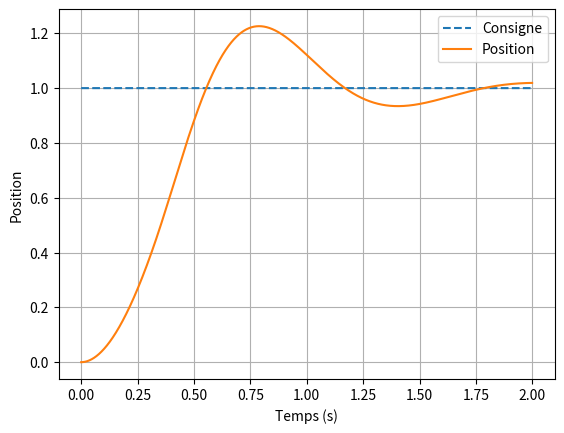
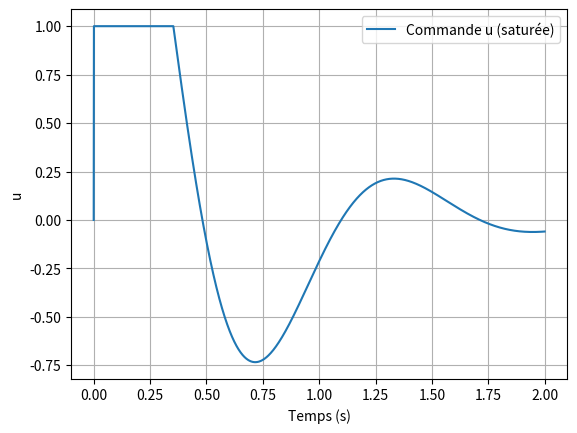

Source code (Python) for these figures, in order:
# pid_sim.py
import numpy as np
import matplotlib.pyplot as plt

# ===== Réglages PID & simu =====
Kp = 3.0
Ki = 0.0
Kd = 0.2
fc = 150.0          # Hz, coupure filtre dérivé (EMA)
Ts = 0.001          # s, période (1 kHz)
Tsim = 2.0          # s, durée de la simulation
setpoint = 1.0      # cible (position normalisée 0..1)
u_max = 1.0         # saturation commande

# ===== Modèle simple moteur+fader (2e ordre) =====
# x'' = -(b/J) * x' + (K/J) * u
J = 1.0    # inertie
b = 2.0    # frottement
Kmot = 10.0

N = int(Tsim / Ts)
t = np.arange(N) * Ts
x = np.zeros(N)       # position
v = np.zeros(N)       # vitesse
u_hist = np.zeros(N)  # commande appliquée

# ===== PID discret avec dérivée sur la mesure (filtrée) =====
fs = 1.0 / Ts
alpha = (2*np.pi*fc) / (2*np.pi*fc + fs)  # EMA
integral = 0.0
e_prev = 0.0
meas_prev = 0.0
measdot_f = 0.0

for k in range(1, N):
    meas = x[k-1]
    e = setpoint - meas

    # dérivée sur la mesure (approx) : (meas - meas_prev)/Ts
    measdot = (meas - meas_prev) / Ts
    meas_prev = meas

    # filtrage EMA
    measdot_f = alpha * measdot + (1 - alpha) * measdot_f

    # intégrale (anti-windup simple: seulement si pas saturé après coup précédent)
    integral += e * Ts

    # sortie PID (note: dérivée sur mesure => signe négatif)
    u = Kp*e + Ki*integral - Kd*measdot_f

    # saturation + anti-windup (arrête l’intégrale si ça sature fort)
    if u > u_max:
        u = u_max
        # option: integral -= e * Ts  # si besoin de geler plus fort
    elif u < -u_max:
        u = -u_max
        # option: integral -= e * Ts

    # dynamique du système (Euler)
    a = ( - (b/J) * v[k-1] + (Kmot/J) * u )
    v[k] = v[k-1] + a * Ts
    x[k] = x[k-1] + v[k] * Ts
    u_hist[k] = u

# ===== Traces =====
plt.figure()
plt.plot(t, np.full_like(t, setpoint), linestyle='--', label='Consigne')
plt.plot(t, x, label='Position')
plt.xlabel('Temps (s)')
plt.ylabel('Position')
plt.legend()
plt.grid(True)

plt.figure()
plt.plot(t, u_hist, label='Commande u (saturée)')
plt.xlabel('Temps (s)')
plt.ylabel('u')
plt.legend()
plt.grid(True)

plt.show()
